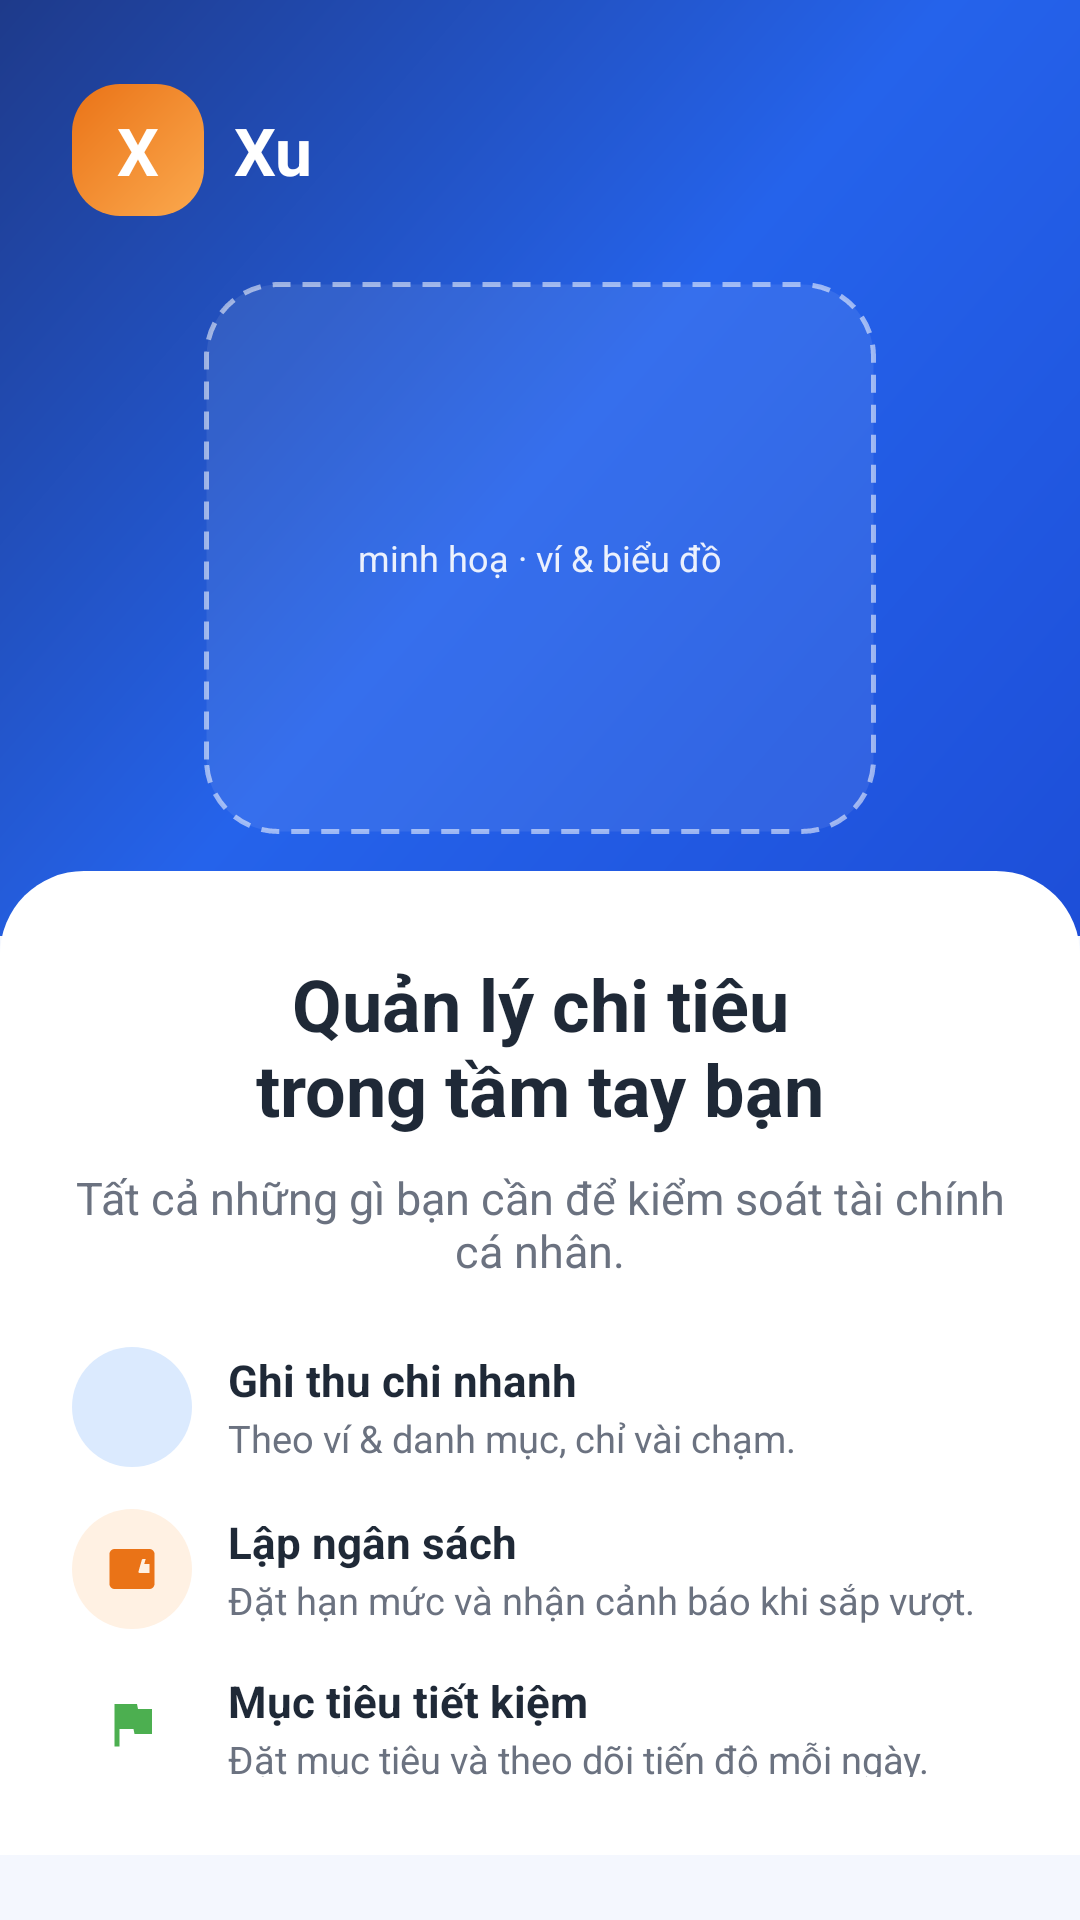

Reconstruct the res/layout file that produces this screen, plus the resources it refers to.
<!-- AndroidManifest.xml: activity theme Theme.ExpenseManager.Auth -->
<!-- res/layout/activity_onboarding.xml -->
<?xml version="1.0" encoding="utf-8"?>
<LinearLayout xmlns:android="http://schemas.android.com/apk/res/android"
    xmlns:app="http://schemas.android.com/apk/res-auto"
    android:layout_width="match_parent"
    android:layout_height="match_parent"
    android:background="@color/brand_bg"
    android:orientation="vertical">

    
    <LinearLayout
        android:layout_width="match_parent"
        android:layout_height="wrap_content"
        android:background="@drawable/bg_hero_gradient"
        android:orientation="vertical"
        android:paddingHorizontal="24dp"
        android:paddingTop="28dp"
        android:paddingBottom="34dp">

        
        <LinearLayout
            android:layout_width="wrap_content"
            android:layout_height="wrap_content"
            android:gravity="center_vertical"
            android:orientation="horizontal">

            <FrameLayout
                android:layout_width="44dp"
                android:layout_height="44dp"
                android:background="@drawable/bg_logo_orange">

                <TextView
                    android:layout_width="wrap_content"
                    android:layout_height="wrap_content"
                    android:layout_gravity="center"
                    android:text="X"
                    android:textColor="@color/white"
                    android:textSize="22sp"
                    android:textStyle="bold" />
            </FrameLayout>

            <TextView
                android:layout_width="wrap_content"
                android:layout_height="wrap_content"
                android:layout_marginStart="10dp"
                android:text="@string/brand_short"
                android:textColor="@color/white"
                android:textSize="22sp"
                android:textStyle="bold" />
        </LinearLayout>

        
        <TextView
            android:layout_width="224dp"
            android:layout_height="184dp"
            android:layout_gravity="center_horizontal"
            android:layout_marginTop="22dp"
            android:background="@drawable/bg_hero_placeholder"
            android:gravity="center"
            android:text="@string/hero_illustration_placeholder"
            android:textColor="#E6FFFFFF"
            android:textSize="12sp" />
    </LinearLayout>

    
    <LinearLayout
        android:layout_width="match_parent"
        android:layout_height="0dp"
        android:layout_marginTop="-22dp"
        android:layout_weight="1"
        android:background="@drawable/bg_sheet_top"
        android:orientation="vertical"
        android:paddingHorizontal="24dp"
        android:paddingTop="28dp"
        android:paddingBottom="26dp">

        <TextView
            android:layout_width="match_parent"
            android:layout_height="wrap_content"
            android:gravity="center"
            android:text="@string/onboarding_title"
            android:textColor="@color/text_primary"
            android:textSize="24sp"
            android:textStyle="bold" />

        <TextView
            android:layout_width="match_parent"
            android:layout_height="wrap_content"
            android:layout_marginTop="10dp"
            android:gravity="center"
            android:text="@string/onboarding_subtitle"
            android:textColor="@color/text_secondary"
            android:textSize="15sp" />

        
        <LinearLayout
            android:layout_width="match_parent"
            android:layout_height="wrap_content"
            android:layout_marginTop="22dp"
            android:gravity="center_vertical"
            android:orientation="horizontal">

            <FrameLayout
                android:layout_width="40dp"
                android:layout_height="40dp"
                android:background="@drawable/bg_circle_blue_soft">

                <ImageView
                    android:layout_width="20dp"
                    android:layout_height="20dp"
                    android:layout_gravity="center"
                    android:contentDescription="@string/onboarding_feat1_title"
                    android:src="@drawable/ic_transaction"
                    app:tint="@color/brand_blue" />
            </FrameLayout>

            <LinearLayout
                android:layout_width="0dp"
                android:layout_height="wrap_content"
                android:layout_marginStart="12dp"
                android:layout_weight="1"
                android:orientation="vertical">

                <TextView
                    android:layout_width="wrap_content"
                    android:layout_height="wrap_content"
                    android:text="@string/onboarding_feat1_title"
                    android:textColor="@color/text_primary"
                    android:textSize="14.5sp"
                    android:textStyle="bold" />

                <TextView
                    android:layout_width="wrap_content"
                    android:layout_height="wrap_content"
                    android:layout_marginTop="1dp"
                    android:text="@string/onboarding_feat1_desc"
                    android:textColor="@color/text_secondary"
                    android:textSize="12.5sp" />
            </LinearLayout>
        </LinearLayout>

        
        <LinearLayout
            android:layout_width="match_parent"
            android:layout_height="wrap_content"
            android:layout_marginTop="14dp"
            android:gravity="center_vertical"
            android:orientation="horizontal">

            <FrameLayout
                android:layout_width="40dp"
                android:layout_height="40dp"
                android:background="@drawable/bg_circle_orange_soft">

                <ImageView
                    android:layout_width="20dp"
                    android:layout_height="20dp"
                    android:layout_gravity="center"
                    android:contentDescription="@string/onboarding_feat2_title"
                    android:src="@drawable/ic_wallet_menu"
                    app:tint="@color/brand_orange_dark" />
            </FrameLayout>

            <LinearLayout
                android:layout_width="0dp"
                android:layout_height="wrap_content"
                android:layout_marginStart="12dp"
                android:layout_weight="1"
                android:orientation="vertical">

                <TextView
                    android:layout_width="wrap_content"
                    android:layout_height="wrap_content"
                    android:text="@string/onboarding_feat2_title"
                    android:textColor="@color/text_primary"
                    android:textSize="14.5sp"
                    android:textStyle="bold" />

                <TextView
                    android:layout_width="wrap_content"
                    android:layout_height="wrap_content"
                    android:layout_marginTop="1dp"
                    android:text="@string/onboarding_feat2_desc"
                    android:textColor="@color/text_secondary"
                    android:textSize="12.5sp" />
            </LinearLayout>
        </LinearLayout>

        
        <LinearLayout
            android:layout_width="match_parent"
            android:layout_height="wrap_content"
            android:layout_marginTop="14dp"
            android:gravity="center_vertical"
            android:orientation="horizontal">

            <FrameLayout
                android:layout_width="40dp"
                android:layout_height="40dp"
                android:background="@drawable/bg_circle_green">

                <ImageView
                    android:layout_width="20dp"
                    android:layout_height="20dp"
                    android:layout_gravity="center"
                    android:contentDescription="@string/onboarding_feat3_title"
                    android:src="@drawable/ic_goal_menu"
                    app:tint="@color/income_green" />
            </FrameLayout>

            <LinearLayout
                android:layout_width="0dp"
                android:layout_height="wrap_content"
                android:layout_marginStart="12dp"
                android:layout_weight="1"
                android:orientation="vertical">

                <TextView
                    android:layout_width="wrap_content"
                    android:layout_height="wrap_content"
                    android:text="@string/onboarding_feat3_title"
                    android:textColor="@color/text_primary"
                    android:textSize="14.5sp"
                    android:textStyle="bold" />

                <TextView
                    android:layout_width="wrap_content"
                    android:layout_height="wrap_content"
                    android:layout_marginTop="1dp"
                    android:text="@string/onboarding_feat3_desc"
                    android:textColor="@color/text_secondary"
                    android:textSize="12.5sp" />
            </LinearLayout>
        </LinearLayout>

        
        <View
            android:layout_width="match_parent"
            android:layout_height="0dp"
            android:layout_weight="1"
            android:minHeight="16dp" />

        
        <LinearLayout
            android:layout_width="wrap_content"
            android:layout_height="wrap_content"
            android:layout_gravity="center_horizontal"
            android:layout_marginTop="16dp"
            android:layout_marginBottom="16dp"
            android:gravity="center_vertical"
            android:orientation="horizontal">

            <View
                android:layout_width="22dp"
                android:layout_height="6dp"
                android:background="@drawable/bg_dot_active" />

            <View
                android:layout_width="6dp"
                android:layout_height="6dp"
                android:layout_marginStart="8dp"
                android:background="@drawable/bg_dot_inactive" />

            <View
                android:layout_width="6dp"
                android:layout_height="6dp"
                android:layout_marginStart="8dp"
                android:background="@drawable/bg_dot_inactive" />
        </LinearLayout>

        <com.google.android.material.button.MaterialButton
            android:id="@+id/btnStart"
            android:layout_width="match_parent"
            android:layout_height="54dp"
            android:text="@string/onboarding_start"
            android:textAllCaps="false"
            android:textColor="@color/white"
            android:textSize="15.5sp"
            android:textStyle="bold"
            app:backgroundTint="@color/brand_blue"
            app:cornerRadius="16dp" />

        <com.google.android.material.button.MaterialButton
            android:id="@+id/btnHaveAccount"
            style="@style/Widget.Material3.Button.TextButton"
            android:layout_width="match_parent"
            android:layout_height="46dp"
            android:layout_marginTop="4dp"
            android:text="@string/onboarding_have_account"
            android:textAllCaps="false"
            android:textColor="@color/brand_blue"
            android:textSize="15sp"
            android:textStyle="bold" />
    </LinearLayout>
</LinearLayout>
<!-- resources referenced by this layout -->
<resources>
  <color name="brand_bg">#F4F7FE</color>
  <color name="brand_blue">#2563EB</color>
  <color name="brand_orange_dark">#EA7317</color>
  <color name="income_green">#4CAF50</color>
  <color name="text_primary">#1F2937</color>
  <color name="text_secondary">#6B7280</color>
  <color name="white">#FFFFFF</color>
  <!-- drawable bg_circle_blue_soft (drawable) -->
  <?xml version="1.0" encoding="utf-8"?>
  <shape xmlns:android="http://schemas.android.com/apk/res/android"
      android:shape="oval">
      <solid android:color="@color/brand_blue_light" />
  </shape>
  <!-- drawable bg_circle_orange_soft (drawable) -->
  <?xml version="1.0" encoding="utf-8"?>
  <shape xmlns:android="http://schemas.android.com/apk/res/android"
      android:shape="oval">
      <solid android:color="@color/brand_orange_light" />
  </shape>
  <!-- drawable bg_dot_active (drawable) -->
  <?xml version="1.0" encoding="utf-8"?>
  <shape xmlns:android="http://schemas.android.com/apk/res/android"
      android:shape="rectangle">
      <solid android:color="@color/brand_blue" />
      <corners android:radius="99dp" />
  </shape>
  <!-- drawable bg_dot_inactive (drawable) -->
  <?xml version="1.0" encoding="utf-8"?>
  <shape xmlns:android="http://schemas.android.com/apk/res/android"
      android:shape="oval">
      <solid android:color="@color/line_2" />
  </shape>
  <!-- drawable bg_sheet_top (drawable) -->
  <?xml version="1.0" encoding="utf-8"?>
  <shape xmlns:android="http://schemas.android.com/apk/res/android"
      android:shape="rectangle">
      <solid android:color="@color/brand_surface" />
      <corners
          android:topLeftRadius="28dp"
          android:topRightRadius="28dp" />
  </shape>
  <!-- drawable ic_goal_menu (drawable) -->
  <vector xmlns:android="http://schemas.android.com/apk/res/android"
      android:width="24dp"
      android:height="24dp"
      android:viewportWidth="24"
      android:viewportHeight="24">
      <path
          android:fillColor="#000000"
          android:pathData="M14.4,6L14,4L5,4v17h2v-7h5.6l0.4,2h7L20,6z"/>
  </vector>
  <string name="brand_short">Xu</string>
  <string name="hero_illustration_placeholder">minh hoạ · ví &amp; biểu đồ</string>
  <string name="onboarding_feat1_desc">Theo ví &amp; danh mục, chỉ vài chạm.</string>
  <string name="onboarding_feat1_title">Ghi thu chi nhanh</string>
  <string name="onboarding_feat2_desc">Đặt hạn mức và nhận cảnh báo khi sắp vượt.</string>
  <string name="onboarding_feat2_title">Lập ngân sách</string>
  <string name="onboarding_feat3_desc">Đặt mục tiêu và theo dõi tiến độ mỗi ngày.</string>
  <string name="onboarding_feat3_title">Mục tiêu tiết kiệm</string>
  <string name="onboarding_have_account">Tôi đã có tài khoản</string>
  <string name="onboarding_start">Bắt đầu</string>
  <string name="onboarding_subtitle">Tất cả những gì bạn cần để kiểm soát tài chính cá nhân.</string>
  <string name="onboarding_title">Quản lý chi tiêu\ntrong tầm tay bạn</string>
  <color name="brand_blue_light">#DBEAFE</color>
  <color name="brand_orange_light">#FFF1E3</color>
  <color name="line_2">#E4E9F4</color>
  <color name="brand_blue_dark">#1D4ED8</color>
  <color name="brand_blue_deep">#1E3A8A</color>
  <color name="brand_surface">#FFFFFF</color>
  <color name="primary">#2563EB</color>
  <color name="primary_dark">#1D4ED8</color>
  <color name="accent">#FB8C2E</color>
  <color name="text_on_primary">#FFFFFF</color>
  <color name="background">#F4F7FE</color>
  <style name="Widget.ExpenseManager.CardView" parent="Widget.Material3.CardView.Elevated">
          <item name="cardCornerRadius">20dp</item>
          <item name="cardElevation">2dp</item>
          <item name="cardBackgroundColor">@color/card_bg</item>
          <item name="contentPadding">16dp</item>
      </style>
  <color name="card_bg">#FFFFFF</color>
</resources>
